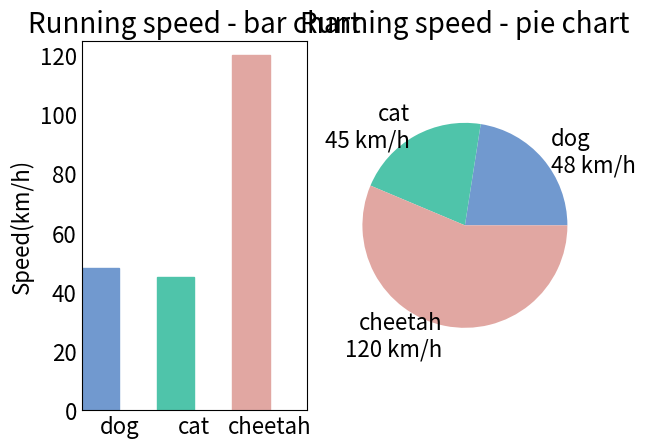

This figure's Python source:
import numpy as np
import matplotlib as mpl
import matplotlib.pyplot as plt

mpl.rcParams['axes.titlesize'] = 20
mpl.rcParams['xtick.labelsize'] = 16
mpl.rcParams['ytick.labelsize'] = 16
mpl.rcParams['axes.labelsize'] = 16
mpl.rcParams['xtick.major.size'] = 0
mpl.rcParams['ytick.major.size'] = 0

speed_map = {
    'dog': (48, '#7199cf'),
    'cat': (45, '#4fc4aa'),
    'cheetah': (120, '#e1a7a2')
}

fig = plt.figure('Bar chart & Pie chart')

ax = fig.add_subplot(121)
ax.set_title('Running speed - bar chart')

xticks = np.arange(3)

bar_width = 0.5

animals = speed_map.keys()
speeds = [x[0] for x in speed_map.values()]
colors = [x[1] for x in speed_map.values()]
bars = ax.bar(xticks, speeds, width=bar_width, edgecolor='none')

ax.set_ylabel('Speed(km/h)')
ax.set_xticks(xticks+bar_width/2)
ax.set_xticklabels(animals)
ax.set_xlim([bar_width/2-0.5, 3-bar_width/2])
ax.set_ylim([0, 125])

for bar, color in zip(bars, colors):
    bar.set_color(color)

ax = fig.add_subplot(122)
ax.set_title('Running speed - pie chart')

labels = ['{}\n{} km/h'.format(a, s) for a, s in zip(animals, speeds)]

ax.pie(speeds, labels=labels, colors=colors)

plt.axis('equal')
plt.show()
